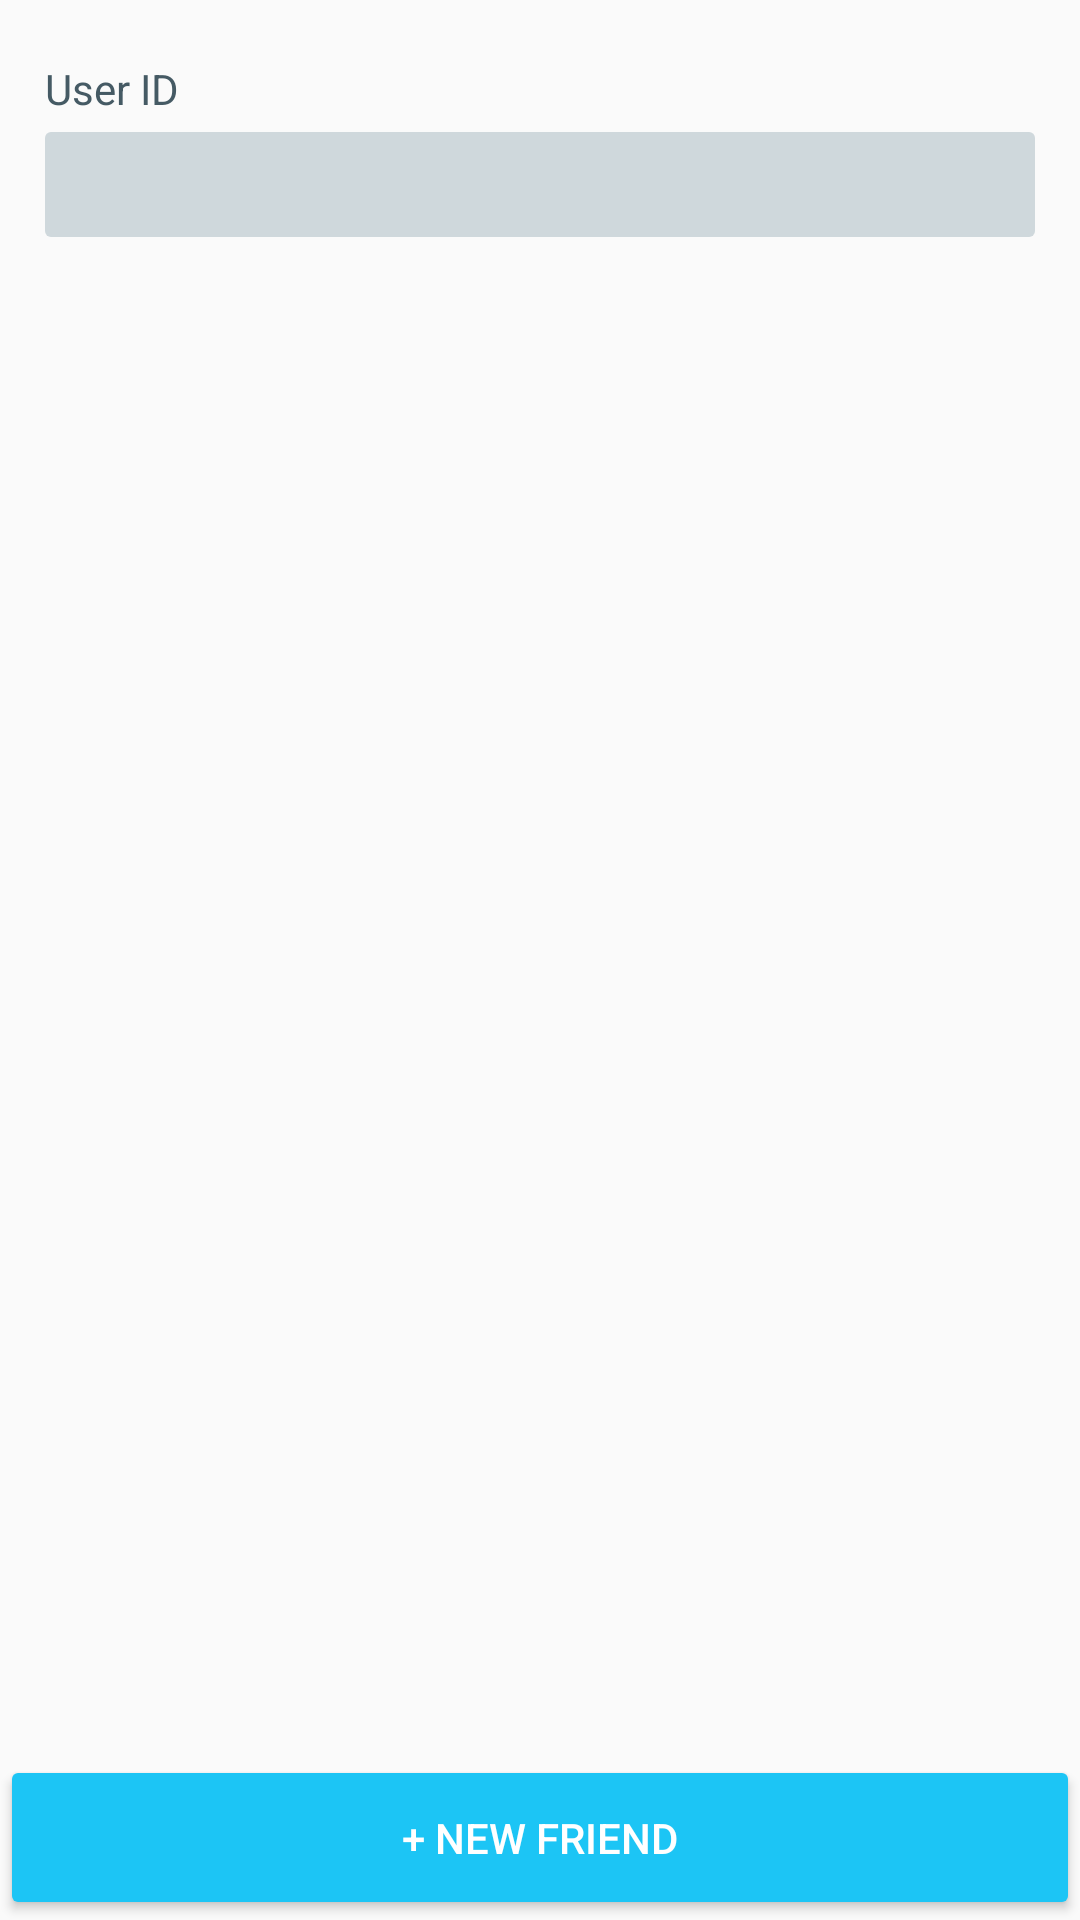

This screen was rendered from an Android layout file. Write that file and the resources it references.
<!-- AndroidManifest.xml: application theme AppTheme -->
<!-- res/layout/activity_add_friend.xml -->
<ScrollView
    xmlns:android="http://schemas.android.com/apk/res/android"
    xmlns:tools="http://schemas.android.com/tools"
    android:layout_width="fill_parent"
    android:layout_height="fill_parent"
    android:fillViewport="true">

    <RelativeLayout
        android:layout_width="match_parent"
        android:layout_height="match_parent"
        tools:context=".AddFriendActivity">


        <TextView
            android:layout_width="match_parent"
            android:layout_height="wrap_content"
            android:id="@+id/textView7"
            android:layout_alignParentTop="true"
            android:layout_centerHorizontal="true"
            android:textSize="@dimen/abc_text_size_small_material"
            android:textColor="@color/primary_dark"
            android:text="User ID"
            android:layout_marginTop="20dp"
            android:layout_marginLeft="15dp"
            android:layout_marginRight="15dp" />

        <EditText
            android:layout_width="wrap_content"
            android:layout_height="35dp"
            android:id="@+id/friendID"
            android:layout_below="@+id/textView7"
            android:layout_alignParentLeft="true"
            android:layout_alignParentStart="true"
            android:layout_marginTop="5dp"
            android:layout_alignParentRight="true"
            android:layout_alignParentEnd="true"
            android:background="@drawable/round_corner_edit_text"
            android:paddingLeft="5dp"
            android:layout_marginLeft="15dp"
            android:layout_marginRight="15dp" />

        <Button
            android:layout_width="wrap_content"
            android:layout_height="55dp"
            android:text="+ New Friend"
            android:id="@+id/button"
            android:onClick="onAddClick"
            android:layout_alignParentBottom="true"
            android:layout_alignParentRight="true"
            android:layout_alignParentEnd="true"
            android:layout_alignParentLeft="true"
            android:layout_alignParentStart="true"
            android:textColor="#ffffff" />

    </RelativeLayout>

</ScrollView>
<!-- resources referenced by this layout -->
<resources>
  <color name="primary_dark">#455A64</color>
  <!-- drawable round_corner_edit_text (drawable) -->
  <?xml version="1.0" encoding="utf-8"?>
  <shape xmlns:android="http://schemas.android.com/apk/res/android"
      android:shape="rectangle" android:padding="10dp">
      <solid android:color="@color/primary_light"/>
      <corners
          android:bottomRightRadius="2dp"
          android:bottomLeftRadius="2dp"
          android:topLeftRadius="2dp"
          android:topRightRadius="2dp"/>
  </shape>
  <style name="AppTheme" parent="Base.Theme.AppCompat.Light.DarkActionBar">
          
          <item name="android:colorButtonNormal">#1cc5f5</item>
      </style>
  <color name="primary_light">#CFD8DC</color>
</resources>
